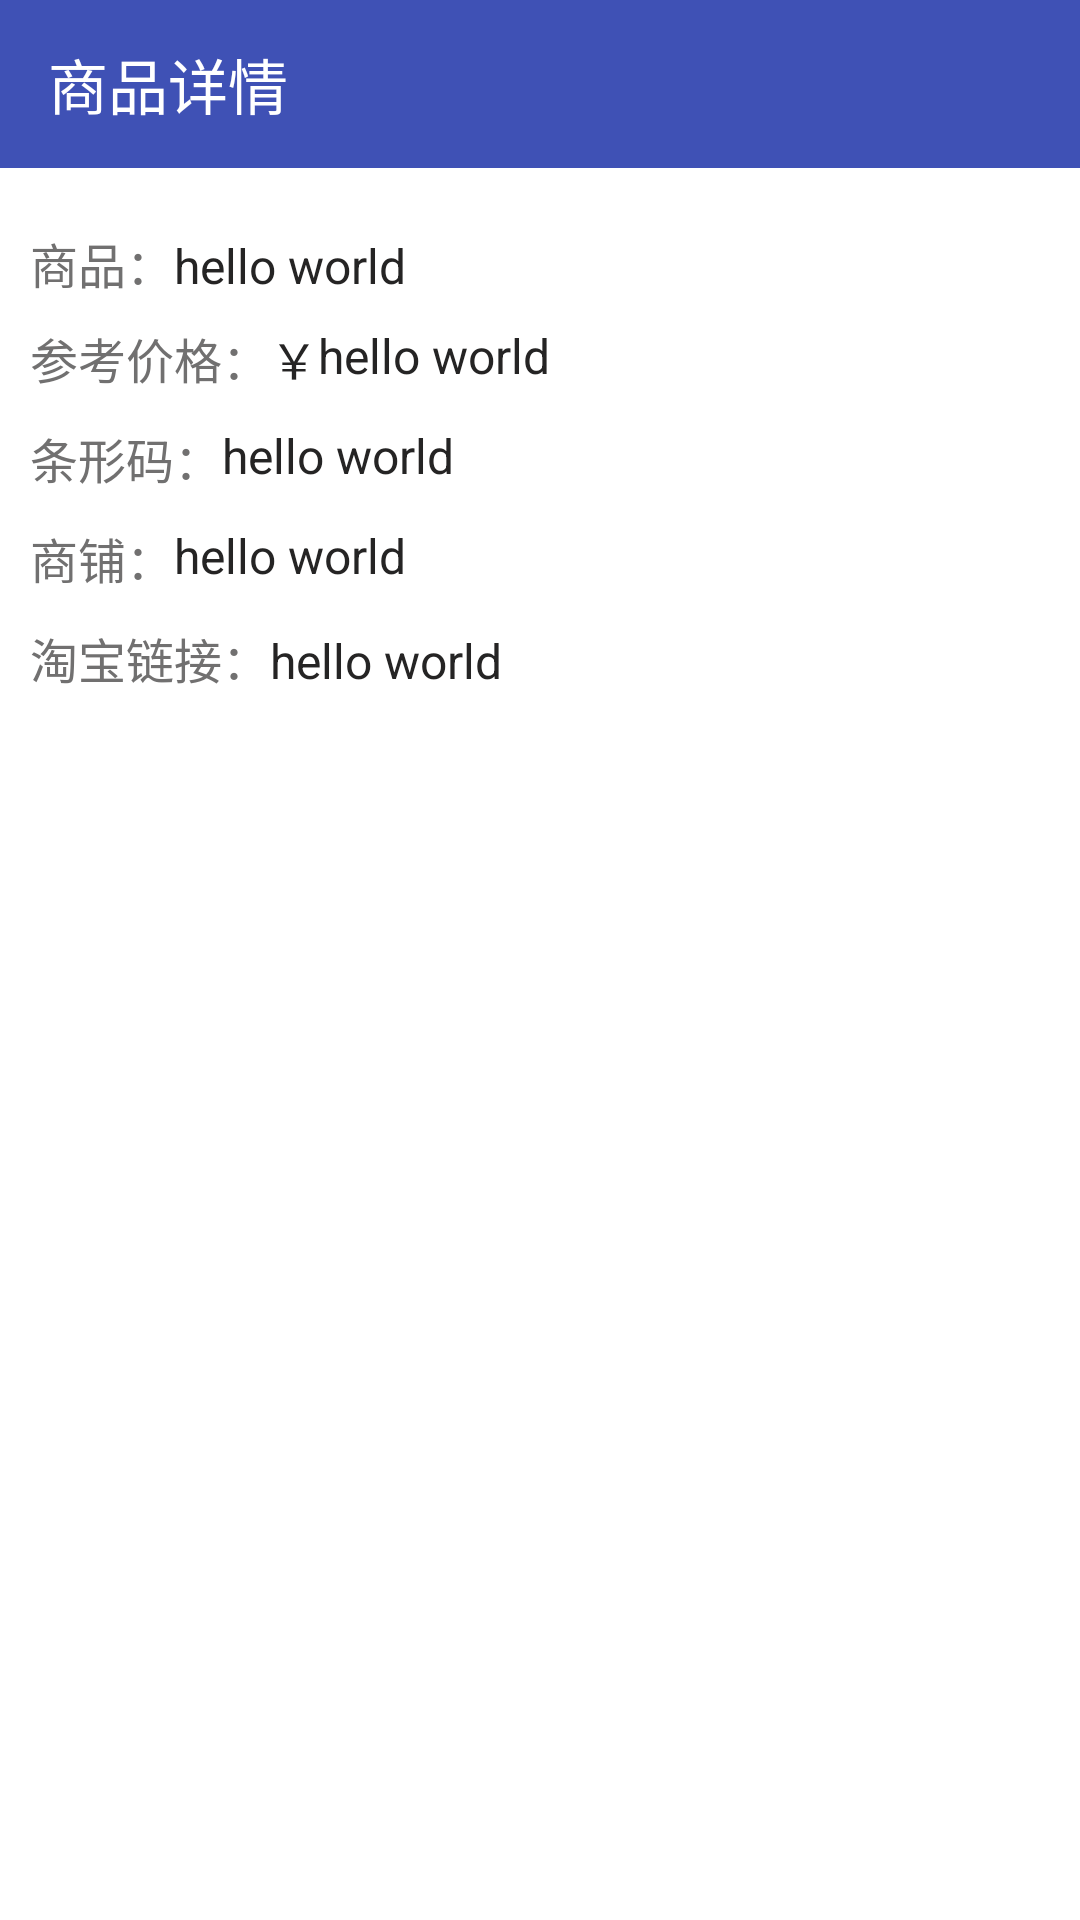

Here is an Android app screen rendered from its layout file. Give the layout XML and the strings, colors and styles it references.
<!-- AndroidManifest.xml: application theme AppTheme -->
<!-- res/layout/activity_commodity_detail.xml -->
<?xml version="1.0" encoding="utf-8"?>
<android.support.constraint.ConstraintLayout xmlns:android="http://schemas.android.com/apk/res/android"
    xmlns:app="http://schemas.android.com/apk/res-auto"
    xmlns:tools="http://schemas.android.com/tools"
    android:layout_width="match_parent"
    android:layout_height="match_parent"
    android:background="@color/white"
    tools:context="com.uiyeestudio.scan.CommodityDetailActivity">
    <LinearLayout
        android:layout_width="match_parent"
        android:layout_height="wrap_content"
        android:orientation="vertical">

        <android.support.v7.widget.Toolbar
            android:id="@+id/toolbar_detail"
            android:layout_width="match_parent"
            android:layout_height="wrap_content"
            android:minHeight="?attr/actionBarSize"
            android:background="?attr/colorPrimary"
            app:titleTextColor="@color/white"
            app:title="@string/title_activity_detail"
            app:navigationIcon="@drawable/ic_arrow_back_black_24dp" />

        <ScrollView
            android:layout_width="match_parent"
            android:layout_height="match_parent">
            <LinearLayout
                android:layout_width="match_parent"
                android:layout_height="wrap_content"
                android:orientation="vertical"
                android:background="@color/white"
                android:padding="10dp">

                <ImageView
                    android:id="@+id/img_detail_pic"
                    android:layout_width="wrap_content"
                    android:layout_height="wrap_content"
                    android:minWidth="50dp"
                    android:src="@mipmap/ic_launcher"/>

                <LinearLayout
                    android:layout_width="match_parent"
                    android:layout_height="wrap_content"
                    android:orientation="horizontal">

                    <TextView
                        android:text="@string/commodity"
                        android:textColor="@color/light_black"
                        android:layout_width="wrap_content"
                        android:layout_height="match_parent"
                        style="@style/CommodityDetailStyle"/>

                    <TextView
                        android:id="@+id/text_detail_title"
                        android:text="hello world"
                        android:longClickable="true"
                        android:focusable="true"
                        android:textIsSelectable="true"
                        android:layout_width="match_parent"
                        android:layout_height="wrap_content"
                        style="@style/CommodityDetailStyle" />
                </LinearLayout>

                <LinearLayout
                    android:layout_width="match_parent"
                    android:layout_height="wrap_content"
                    android:orientation="horizontal">

                    <TextView
                        android:text="@string/price_we_got"
                        android:textColor="@color/light_black"
                        android:layout_width="wrap_content"
                        android:layout_height="match_parent"
                        style="@style/CommodityDetailStyle"/>

                    <TextView
                        android:text="@string/item_rmb_sign"
                        android:layout_width="wrap_content"
                        android:layout_height="match_parent"
                        style="@style/CommodityDetailStyle" />

                    <TextView
                        android:id="@+id/text_detail_price"
                        android:text="hello world"
                        android:longClickable="true"
                        android:focusable="true"
                        android:textIsSelectable="true"
                        android:layout_width="match_parent"
                        android:layout_height="match_parent"
                        style="@style/CommodityDetailStyle"/>

                </LinearLayout>

                <LinearLayout
                    android:layout_width="match_parent"
                    android:layout_height="wrap_content"
                    android:orientation="horizontal">

                    <TextView
                        android:text="@string/item_barcode"
                        android:layout_width="wrap_content"
                        android:layout_height="match_parent"
                        android:textColor="@color/light_black"
                        style="@style/CommodityDetailStyle"/>

                    <TextView
                        android:id="@+id/text_detail_barcode"
                        android:text="hello world"
                        android:longClickable="true"
                        android:focusable="true"
                        android:textIsSelectable="true"
                        android:layout_width="match_parent"
                        android:layout_height="match_parent"
                        style="@style/CommodityDetailStyle"/>
                </LinearLayout>

                <LinearLayout
                    android:layout_width="match_parent"
                    android:layout_height="wrap_content"
                    android:orientation="horizontal">

                    <TextView
                        android:text="@string/shop"
                        android:textColor="@color/light_black"
                        android:layout_width="wrap_content"
                        android:layout_height="match_parent"
                        style="@style/CommodityDetailStyle"/>

                    <TextView
                        android:id="@+id/text_detail_shopName"
                        android:text="hello world"
                        android:longClickable="true"
                        android:focusable="true"
                        android:textIsSelectable="true"
                        android:layout_width="match_parent"
                        android:layout_height="match_parent"
                        style="@style/CommodityDetailStyle"/>
                </LinearLayout>

                <LinearLayout
                    android:layout_width="match_parent"
                    android:layout_height="wrap_content"
                    android:orientation="horizontal">

                    <TextView
                        android:text="@string/taobao_url"
                        android:textColor="@color/light_black"
                        android:layout_width="wrap_content"
                        android:layout_height="match_parent"
                        style="@style/CommodityDetailStyle"/>

                    <TextView
                        android:id="@+id/text_detail_url"
                        android:text="hello world"
                        android:autoLink="web"
                        android:ellipsize="end"
                        android:longClickable="true"
                        android:focusable="true"
                        android:textIsSelectable="true"
                        android:layout_width="match_parent"
                        android:layout_height="wrap_content"
                        style="@style/CommodityDetailStyle"/>

                </LinearLayout>

            </LinearLayout>
        </ScrollView>

    </LinearLayout>

</android.support.constraint.ConstraintLayout>
<!-- resources referenced by this layout -->
<resources>
  <color name="light_black">#717070</color>
  <color name="white">#FFFFFF</color>
  <string name="commodity">商品：</string>
  <string name="item_barcode">条形码：</string>
  <string name="item_rmb_sign">￥</string>
  <string name="price_we_got">参考价格：</string>
  <string name="shop">商铺：</string>
  <string name="taobao_url">淘宝链接：</string>
  <string name="title_activity_detail">商品详情</string>
  <style name="CommodityDetailStyle">
          <item name="android:textSize">@dimen/common_text_size</item>
          <item name="android:textColor">@color/almost_black</item>
          <item name="android:layout_marginTop">@dimen/common_text_margin_top</item>
      </style>
  <style name="AppTheme" parent="Theme.AppCompat.Light.NoActionBar">
          
          <item name="colorPrimary">@color/colorPrimary</item>
          <item name="colorPrimaryDark">@color/colorPrimaryDark</item>
          <item name="colorAccent">@color/colorAccent</item>
      </style>
  <dimen name="common_text_size">16sp</dimen>
  <color name="almost_black">#252424</color>
  <dimen name="common_text_margin_top">10dp</dimen>
  <color name="colorPrimary">#3F51B5</color>
  <color name="colorPrimaryDark">#303F9F</color>
  <color name="colorAccent">#FF4081</color>
</resources>
